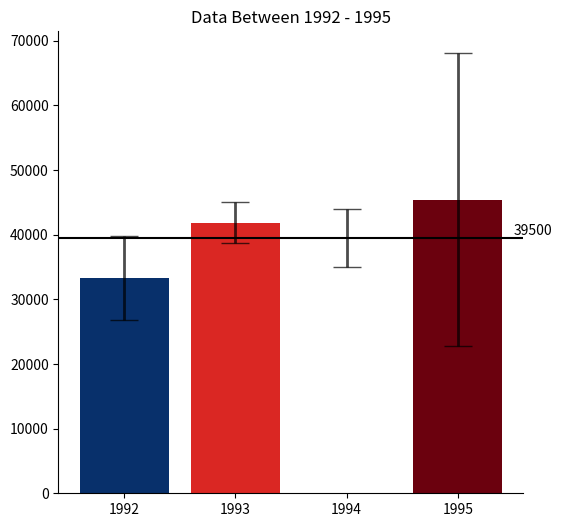

The matplotlib source for this figure:
# [redacted]

# In this paper the authors describe the challenges users face when trying to make judgements about probabilistic data generated through samples. As an example, they look at a bar chart of four years of data (replicated below in Figure 1). Each year has a y-axis value, which is derived from a sample of a larger dataset. For instance, the first value might be the number votes in a given district or riding for 1992, with the average being around 33,000. On top of this is plotted the 95% confidence interval for the mean (see the boxplot lectures for more information, and the yerr parameter of barcharts).

# A challenge that users face is that, for a given y-axis value (e.g. 42,000), it is difficult to know which x-axis values are most likely to be representative, because the confidence levels overlap and their distributions are different (the lengths of the confidence interval bars are unequal). One of the solutions the authors propose for this problem (Figure 2c) is to allow users to indicate the y-axis value of interest (e.g. 42,000) and then draw a horizontal line and color bars based on this value. So bars might be colored red if they are definitely above this value (given the confidence interval), blue if they are definitely below this value, or white if they contain this value.

# Implement the bar coloring as described above - a color scale with at least three colors, (e.g. blue, white, and red). Assume the user provides the y axis value of interest as a parameter or variable.
	
	# Loading libraries

import matplotlib.pyplot as plt
from matplotlib import cm
import numpy as np
import pandas as pd
import math 

	# Use the following data for this assignment

np.random.seed(12345)

df = pd.DataFrame([np.random.normal(32000,200000, 3650), np.random.normal(43000,100000, 3650), np.random.normal(43500,140000, 3650), np.random.normal(48000,700000, 3650)], index=[1992, 1993, 1994, 1995])

print(df)

df = df.transpose()
print(df.describe())

	# Implementing the easiest option 

mean = list(df.mean())
std = list(df.std())

ye1 = []

for i in range(4):
    ye1.append(1.96*(std[i]/math.sqrt(len(df))))
    
print(ye1)

nearest = 100
Y = 39500

df_p = pd.DataFrame()
df_p['diff'] = nearest*((Y - df.mean())//nearest)
df_p['sign'] = df_p['diff'].abs()/df_p['diff']
old_range = abs(df_p['diff']).min(), df_p['diff'].abs().max()
new_range = .5,1
df_p['shade'] = df_p['sign']*np.interp(df_p['diff'].abs(), old_range, new_range)

shade = list(df_p['shade'])
blues = cm.Blues
reds = cm.Reds
color = ['White' if x == 0 else reds(abs(x)) if x<0 else blues(abs(x)) for x in shade]

plt.figure(num=None, figsize=(6,6), dpi=80, facecolor='w', edgecolor='k')
plt.bar(range(len(df.columns)), height = df.values.mean(axis = 0), yerr=ye1, error_kw={'capsize': 10, 'elinewidth': 2, 'alpha':0.7}, color=color)
plt.axhline(y=Y, color='black', label = 'Y')
plt.text(3.5, 40000, "39500")
plt.xticks(range(len(df.columns)), df.columns)
plt.title('Data Between 1992 - 1995')
plt.gca().spines['top'].set_visible(False)
plt.gca().spines['right'].set_visible(False)
    
plt.show()
